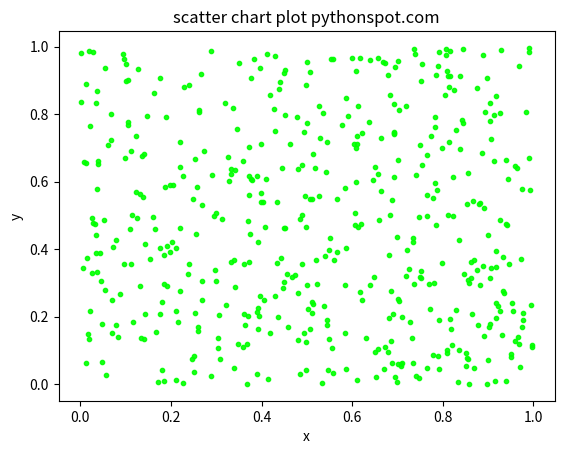

Write the Python code that produced this figure.
import numpy as np
import matplotlib.pyplot as plt
#create data
N=500
x=np.random.rand(N)
y=np.random.rand(N)
colors=(0,1,0)
area=np.pi*3
#plot
plt.scatter(x,y,s=area,c=colors,alpha=0.9)
plt.title("scatter chart plot pythonspot.com")
plt.xlabel('x')
plt.ylabel('y')
plt.show()
